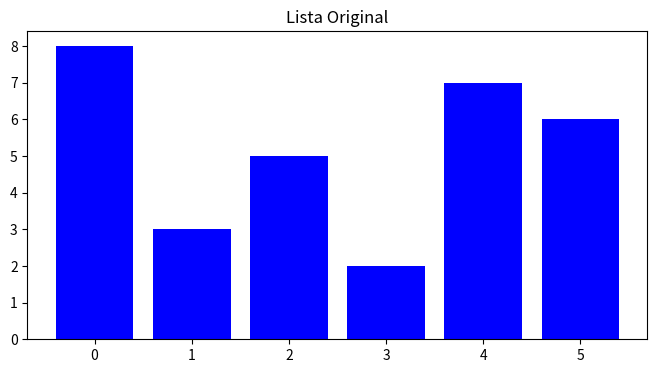
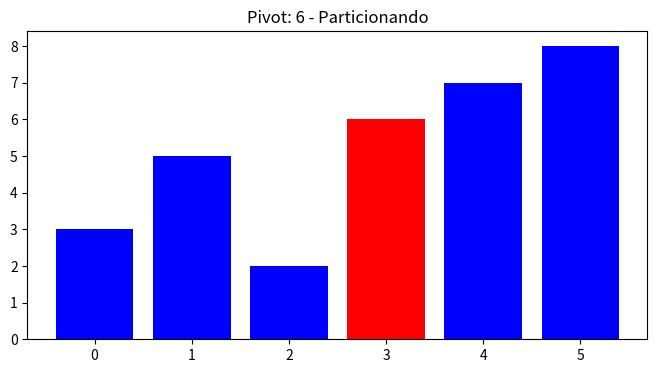
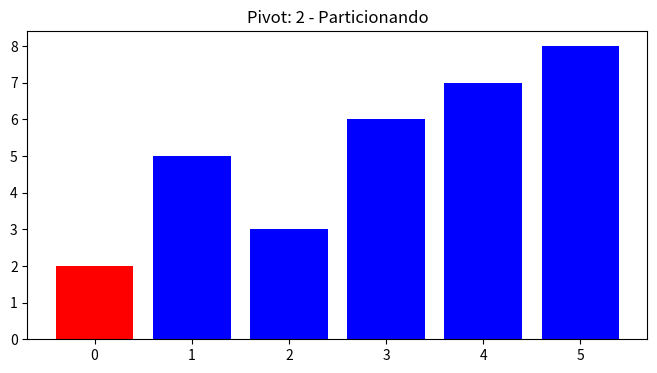
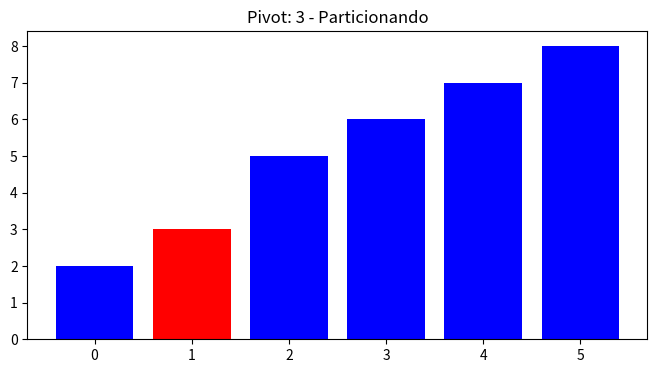
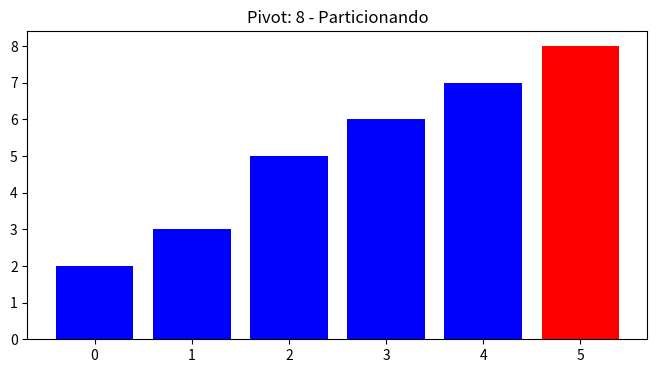
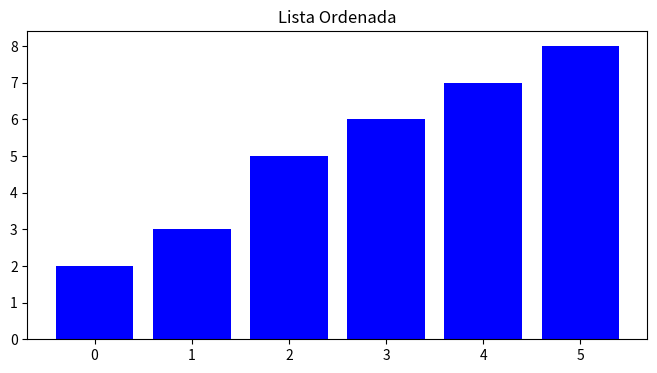

Write the Python code that produced these figures, in order.
def merge_sort_visual(arr, depth=0):
    if len(arr) > 1:
        mid = len(arr) // 2
        left_half = arr[:mid]
        right_half = arr[mid:]

        print(f"{'  ' * depth}Dividindo: {arr} -> {left_half} | {right_half}")

        merge_sort_visual(left_half, depth + 1)
        merge_sort_visual(right_half, depth + 1)

        i = j = k = 0

        while i < len(left_half) and j < len(right_half):
            if left_half[i] < right_half[j]:
                arr[k] = left_half[i]
                i += 1
            else:
                arr[k] = right_half[j]
                j += 1
            k += 1

        while i < len(left_half):
            arr[k] = left_half[i]
            i += 1
            k += 1

        while j < len(right_half):
            arr[k] = right_half[j]
            j += 1
            k += 1

        print(f"{'  ' * depth}Mesclando: {arr}")

# Lista para testar
arr = [8, 3, 5, 2, 7, 6,10,20,99,67,48,78]
print("Lista original:", arr)
merge_sort_visual(arr)

import matplotlib.pyplot as plt
import time


def plot_array(arr, pivot_index=None, title=""):
    plt.figure(figsize=(8, 4))
    colors = ['blue' if i != pivot_index else 'red' for i in range(len(arr))]
    plt.bar(range(len(arr)), arr, color=colors)
    plt.title(title)
    plt.show()
    time.sleep(1)


def quick_sort_visual(arr, left=0, right=None, depth=0):
    if right is None:
        right = len(arr) - 1

    if left < right:
        pivot_index = partition(arr, left, right)

        # Capturando as listas antes e depois do pivô
        left_part = arr[left:pivot_index]
        right_part = arr[pivot_index + 1:right + 1]

        print(f"{'  ' * depth}Passo {depth + 1}: Pivô = {arr[pivot_index]}")
        print(f"{'  ' * depth}  Antes do pivô: {left_part}")
        print(f"{'  ' * depth}  Depois do pivô: {right_part}")
        print(f"{'  ' * depth}  Lista atual: {arr}")

        plot_array(arr, pivot_index, f"Pivot: {arr[pivot_index]} - Particionando")

        quick_sort_visual(arr, left, pivot_index - 1, depth + 1)
        quick_sort_visual(arr, pivot_index + 1, right, depth + 1)


def partition(arr, left, right):
    pivot = arr[right]  # Escolhendo o último elemento como pivô
    i = left - 1

    for j in range(left, right):
        if arr[j] < pivot:
            i += 1
            arr[i], arr[j] = arr[j], arr[i]

    arr[i + 1], arr[right] = arr[right], arr[i + 1]
    return i + 1


# Lista para teste
arr = [8, 3, 5, 2, 7, 6]
print("Lista original:", arr)
plot_array(arr, title="Lista Original")

quick_sort_visual(arr)
plot_array(arr, title="Lista Ordenada")

print("Lista ordenada:", arr)





print("Lista ordenada:", arr)
